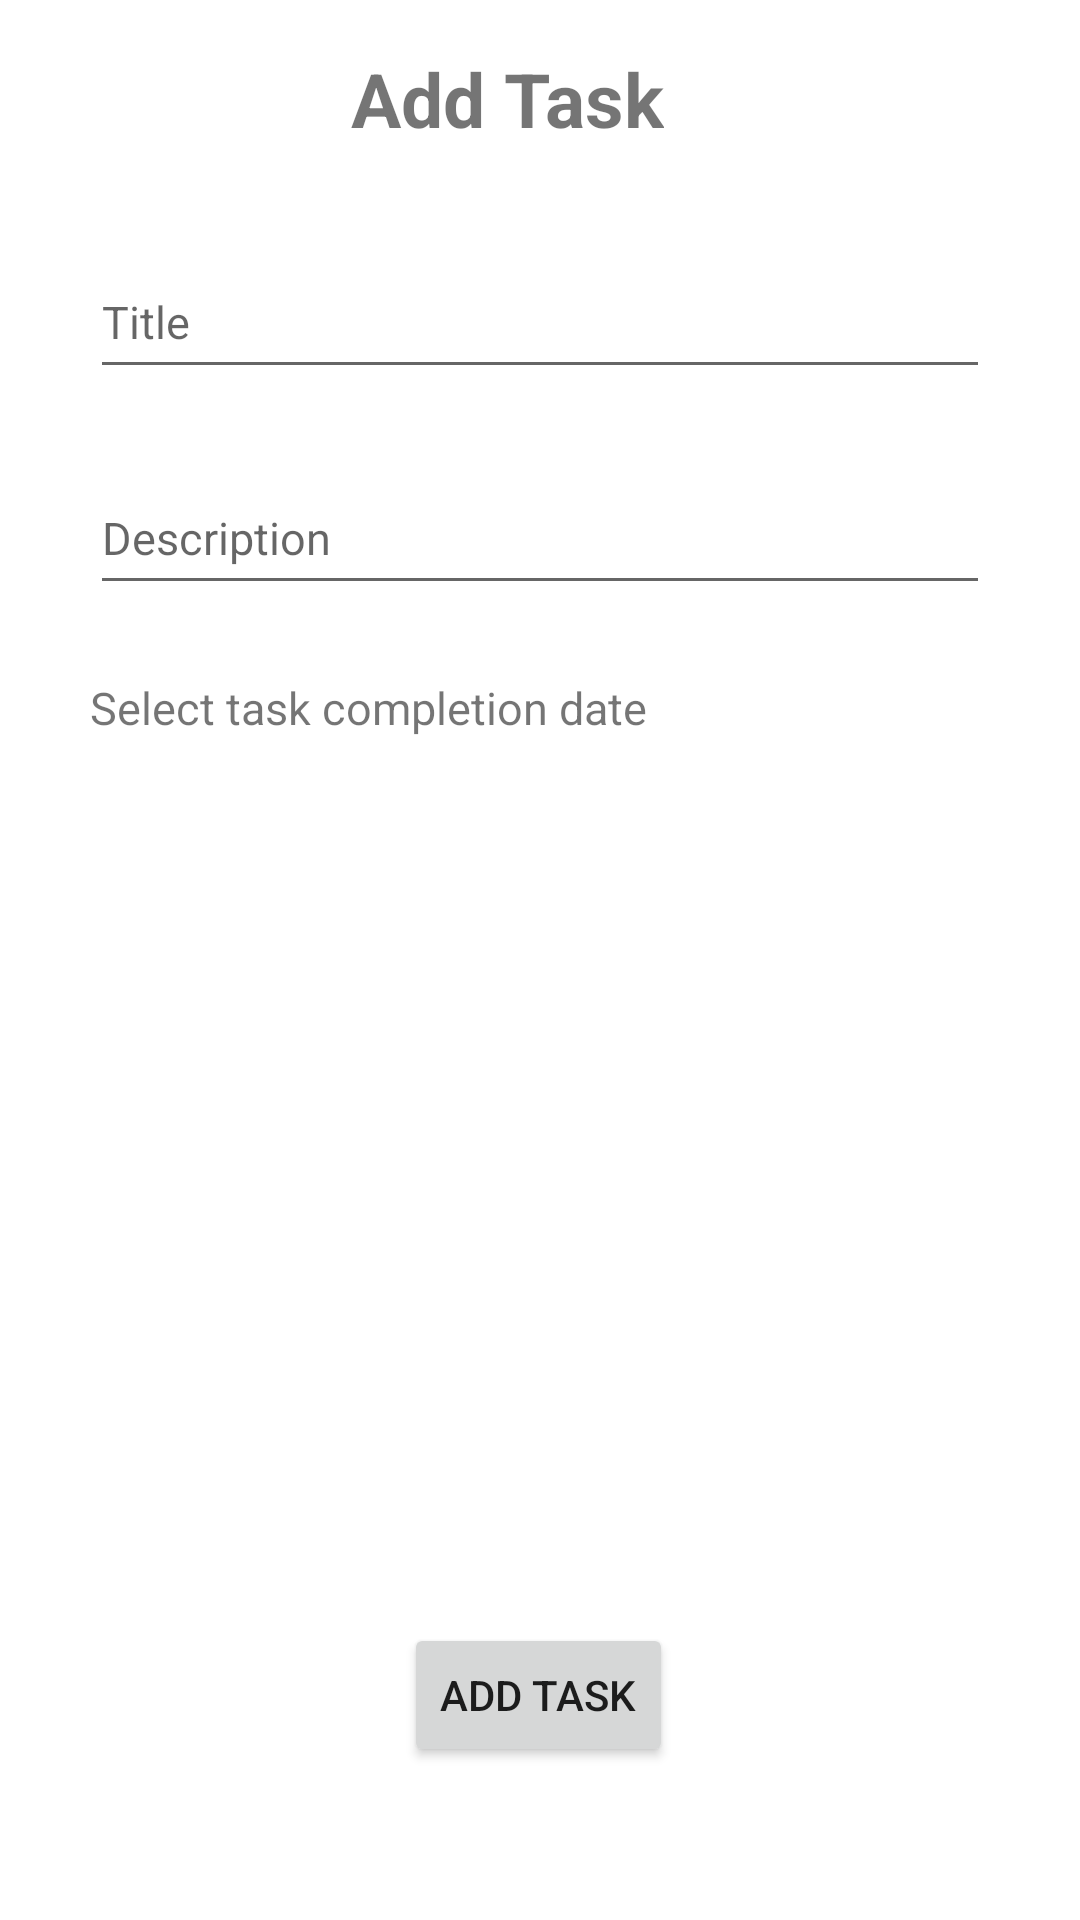

Layout XML and referenced resources for this Android screen:
<!-- AndroidManifest.xml: application theme Theme.ToDoo_Ver1 -->
<!-- res/layout/activity_add_task.xml -->
<?xml version="1.0" encoding="utf-8"?>
<androidx.constraintlayout.widget.ConstraintLayout xmlns:android="http://schemas.android.com/apk/res/android"
    xmlns:app="http://schemas.android.com/apk/res-auto"
    xmlns:tools="http://schemas.android.com/tools"
    android:layout_width="match_parent"
    android:layout_height="match_parent"
    tools:context=".AddTask">

    <TextView
        android:id="@+id/textView2"
        android:layout_width="wrap_content"
        android:layout_height="wrap_content"
        android:layout_marginStart="142dp"
        android:layout_marginTop="16dp"
        android:layout_marginEnd="164dp"
        android:text="Add Task"
        android:textAlignment="center"
        android:textSize="25dp"
        android:textStyle="bold"
        app:layout_constraintEnd_toEndOf="parent"
        app:layout_constraintStart_toStartOf="parent"
        app:layout_constraintTop_toTopOf="parent" />

    <EditText
        android:id="@+id/et_title"
        android:layout_width="match_parent"
        android:layout_height="wrap_content"
        android:layout_marginLeft="30dp"
        android:layout_marginTop="32dp"
        android:layout_marginRight="30dp"
        android:hint="Title"

        android:minHeight="48dp"
        android:textSize="15dp"
        app:layout_constraintEnd_toEndOf="parent"
        app:layout_constraintStart_toStartOf="parent"
        app:layout_constraintTop_toBottomOf="@+id/textView2" />

    <EditText
        android:id="@+id/et_description"
        android:layout_width="match_parent"
        android:layout_height="wrap_content"
        android:layout_marginLeft="30dp"
        android:layout_marginTop="24dp"
        android:layout_marginRight="30dp"

        android:hint="Description"
        android:minHeight="48dp"
        android:textSize="15dp"
        app:layout_constraintEnd_toEndOf="parent"
        app:layout_constraintStart_toStartOf="parent"
        app:layout_constraintTop_toBottomOf="@+id/et_title" />

    <TextView
        android:id="@+id/tv_taskdate"
        android:layout_width="wrap_content"
        android:layout_height="wrap_content"
        android:layout_marginStart="30dp"
        android:layout_marginTop="24dp"
        android:layout_marginEnd="207dp"
        android:text="Select task completion date"
        android:textSize="15dp"
        app:layout_constraintEnd_toEndOf="parent"
        app:layout_constraintHorizontal_bias="0.0"
        app:layout_constraintStart_toStartOf="parent"
        app:layout_constraintTop_toBottomOf="@+id/et_description" />

    <Button
        android:id="@+id/btn_addTask"
        android:layout_width="wrap_content"
        android:layout_height="wrap_content"
        android:layout_marginStart="130dp"
        android:layout_marginTop="295dp"
        android:layout_marginEnd="131dp"
        android:text="Add task"
        app:layout_constraintEnd_toEndOf="parent"
        app:layout_constraintStart_toStartOf="parent"
        app:layout_constraintTop_toBottomOf="@+id/tv_taskdate" />

</androidx.constraintlayout.widget.ConstraintLayout>
<!-- resources referenced by this layout -->
<resources>
  <style name="Theme.ToDoo_Ver1" parent="Theme.MaterialComponents.DayNight.DarkActionBar">
          
          <item name="colorPrimary">@color/purple_500</item>
          <item name="colorPrimaryVariant">@color/purple_700</item>
          <item name="colorOnPrimary">@color/white</item>
          
          <item name="colorSecondary">@color/teal_200</item>
          <item name="colorSecondaryVariant">@color/teal_700</item>
          <item name="colorOnSecondary">@color/black</item>
          
          <item name="android:statusBarColor" tools:targetApi="l">?attr/colorPrimaryVariant</item>
          
      </style>
  <!-- not gathered from this repository: default colours our renderer supplied (Android Studio template values) -->
  <color name="purple_500">#FF6200EE</color>
  <color name="purple_700">#FF3700B3</color>
  <color name="teal_200">#FF03DAC5</color>
  <color name="teal_700">#FF018786</color>
  <color name="black">#FF000000</color>
  <color name="white">#FFFFFFFF</color>
</resources>
